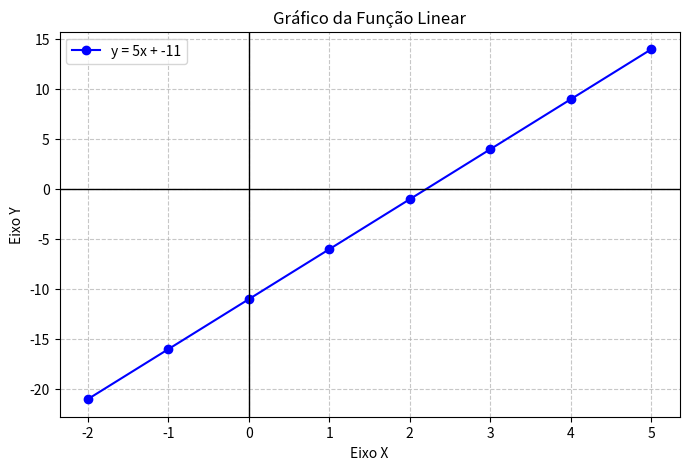

The script that saved this image:
import matplotlib.pyplot as plt

def funcao(a, b, x0, x1):
    result = []
    for x in range(x0, x1 + 1):
        result.append((a * x) + b)
    
    return result

a = 5
b = -11
x0 = -2
x1 = 5

valores_x = list(range(x0, x1 + 1))
valores_y = funcao(a, b, x0, x1)

plt.figure(figsize=(8, 5))
plt.plot(valores_x, valores_y, marker='o', linestyle='-', color='b', label=f'y = {a}x + {b}')

plt.title('Gráfico da Função Linear')
plt.xlabel('Eixo X')
plt.ylabel('Eixo Y')
plt.grid(True, linestyle='--', alpha=0.7)
plt.axhline(0, color='black', linewidth=1) # Eixo X central
plt.axvline(0, color='black', linewidth=1) # Eixo Y central
plt.legend()

plt.show()